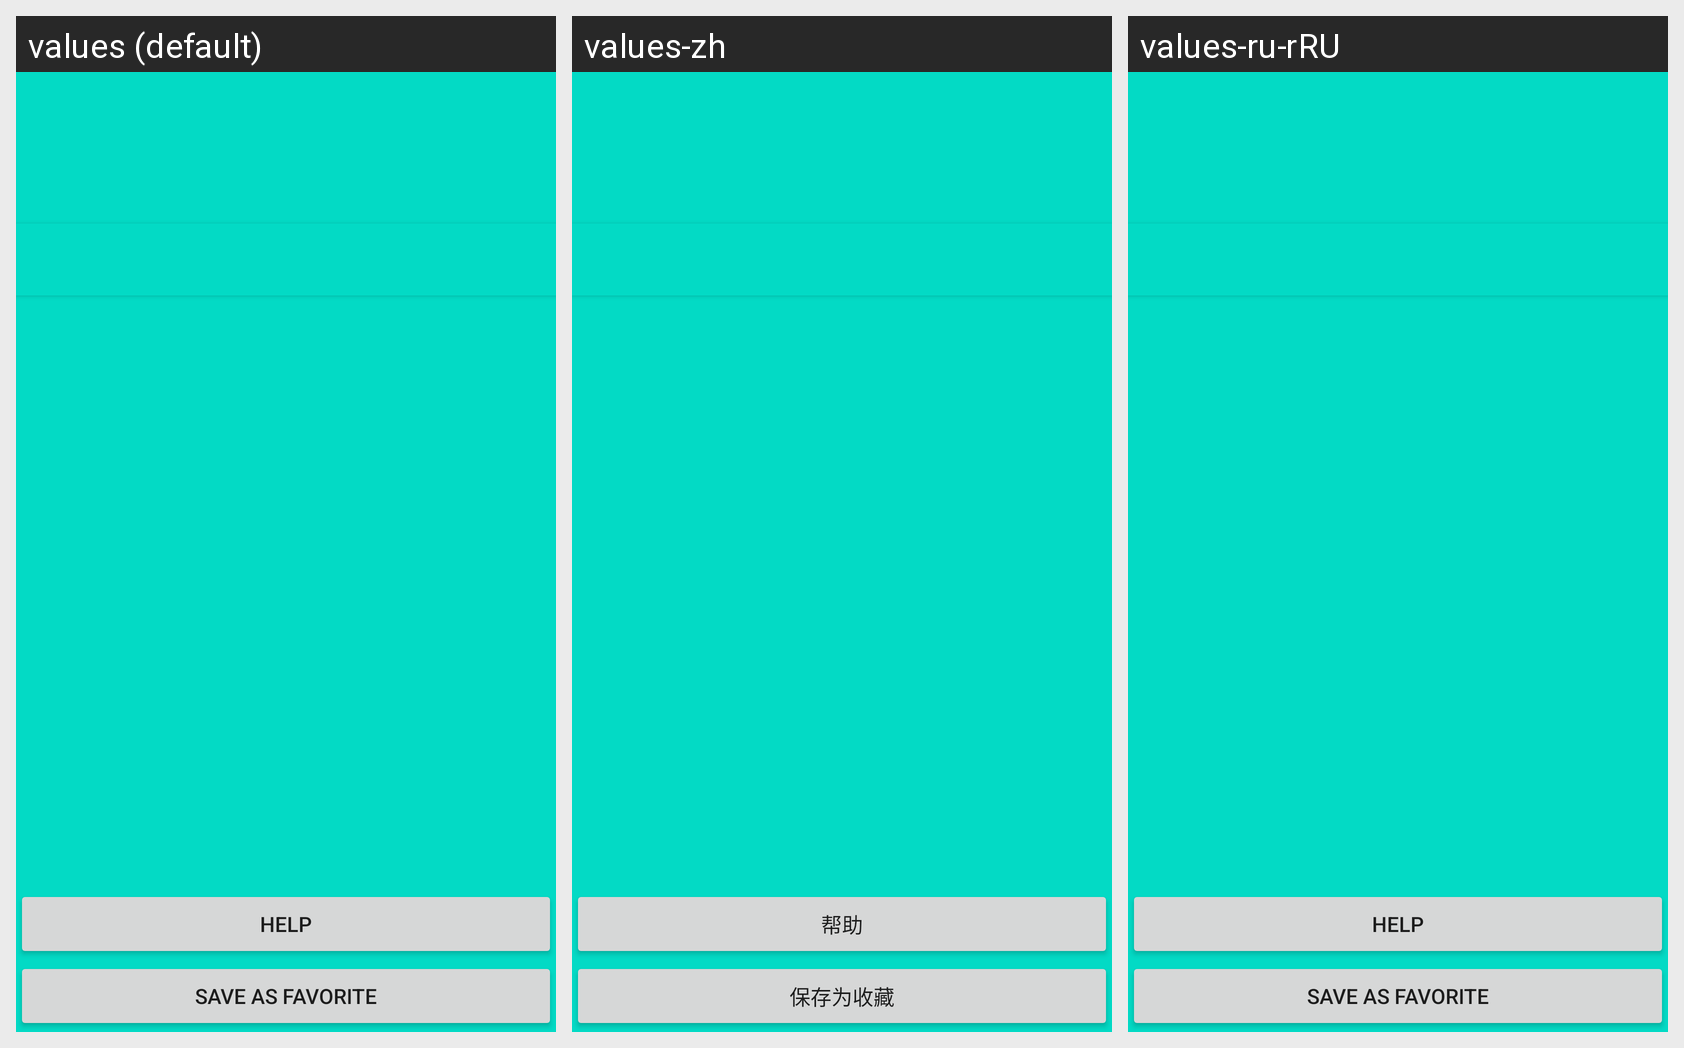

Strings drawn on this Android screen and how each of the app's shown locales translates them:
Android screen res/layout/activity_ticket_details.xml rendered under 3 locales, left to right: values (default), values-zh, values-ru-rRU. Device: Nexus 5 (rendered at 1080×1920; each locale shown at half size, 540×960, under a caption strip naming it); theme AppTheme.
Strings drawn on this screen, with the default value and each locale's value (text and hints the layout hard-codes, and strings that could not be matched under every locale, appear in the picture but are not listed):

save_as_favorite
  values: Save as favorite
  values-zh: 保存为收藏
  values-ru-rRU: Save as favorite  [not translated; the default value is used]

tickethelp2
  values: HELP
  values-zh: 帮助
  values-ru-rRU: HELP  [not translated; the default value is used]
